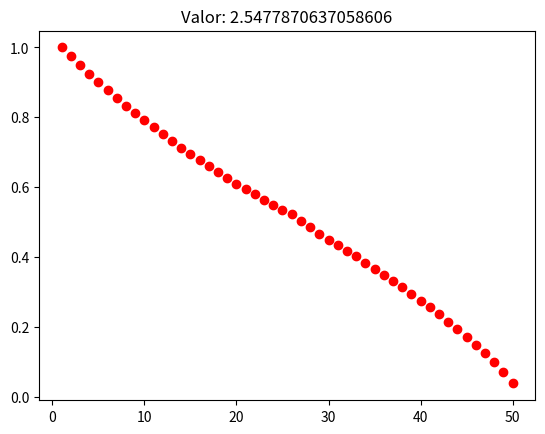

Reproduce this figure in Python.
import numpy as np
from scipy.interpolate import CubicSpline
import matplotlib.pyplot as plt


# Parámetros 

irate = 0.06  # 6%
## Estimados por Utility Theory
gamma = 0.5
beta = 0.9

## Condiciones iniciales
N = 50  # Numero de etapas.


def Ak(b, g, i, k):
    if k > N or k<0:
        print("Fuera de Rango")
        return 0
    if k == N:
        return 1
    else:
        p1 = (1 + i) * b
        ak1 = Ak(b, g, i, k + 1)
        p2 = p1 * ak1
        p3 = 1 + p2 ** (1 / g)
        pf = p3 ** g
    return pf


def afk(k):
    """
    Función Ak resumida. 
    """
    return Ak(beta, gamma, irate, k)

def Jk(b, g, i, k, x):
    y = Ak(b, g, i, k) * b ** k * x ** (1 - g)
    return y

def Jfk(k, x):
    y = Jk(beta, gamma, irate, k, x)
    return y


def dyn(i, x,a):
    y = (1 + i) * (x - a)
    return y






xn = np.linspace(0.001,2, 100)  # Mientras más fino mejor.

valsf = np.zeros((N,len(xn)))
optpolicys = np.zeros((N-1,len(xn)))
valsf[0] = beta ** N * (xn) ** (1-gamma)  # JN = CN

for i in range(N - 1):
    for j in range(len(xn)):
        Ax = np.linspace(0.00001, xn[j], 100)
        ck = beta ** (N - i) * Ax ** (1-gamma)
        xk1 = (1 + irate) * (xn[j] - Ax)
        jfv = [ck[ia] + Jfk(N - i, xk1[ia]) for ia in range(len(Ax))]
        valsf[i + 1, j], a = np.array(jfv).max(), np.array(jfv).argmax()
        optpolicys[i,j] = Ax[a]


# plt.plot(xn, valsf[1])

def optk(x, k):
    f = CubicSpline(x, optpolicys[k])
    return f

## Simulación
x_0 = 1  # Cantidad inicial en millones. 
track = [x_0]

situation = []
for i in range(N - 1):
    opt = optk(xn,  N-2-i)
    xk = (1 + irate) * (x_0 - (opt(x_0)))
    st = [x_0, opt(x_0)]
    track.append(xk)
    situation.append(st)
    x_0 = xk




def optim_crit(S):
    X = [s[0] for s in S]
    A = [s[1] for s in S]
    A = np.array(A)
    p1 = beta ** N * (X[-1]) ** (1 - gamma)
    p2 = np.sum(beta ** np.arange(N - 1) * (A ** (1 - gamma)))
    p = p1 + p2
    return p

plt.plot(list(range(1,N+1)), track, 'ro')
plt.title(f'Valor: {optim_crit(situation)}')
plt.show()
